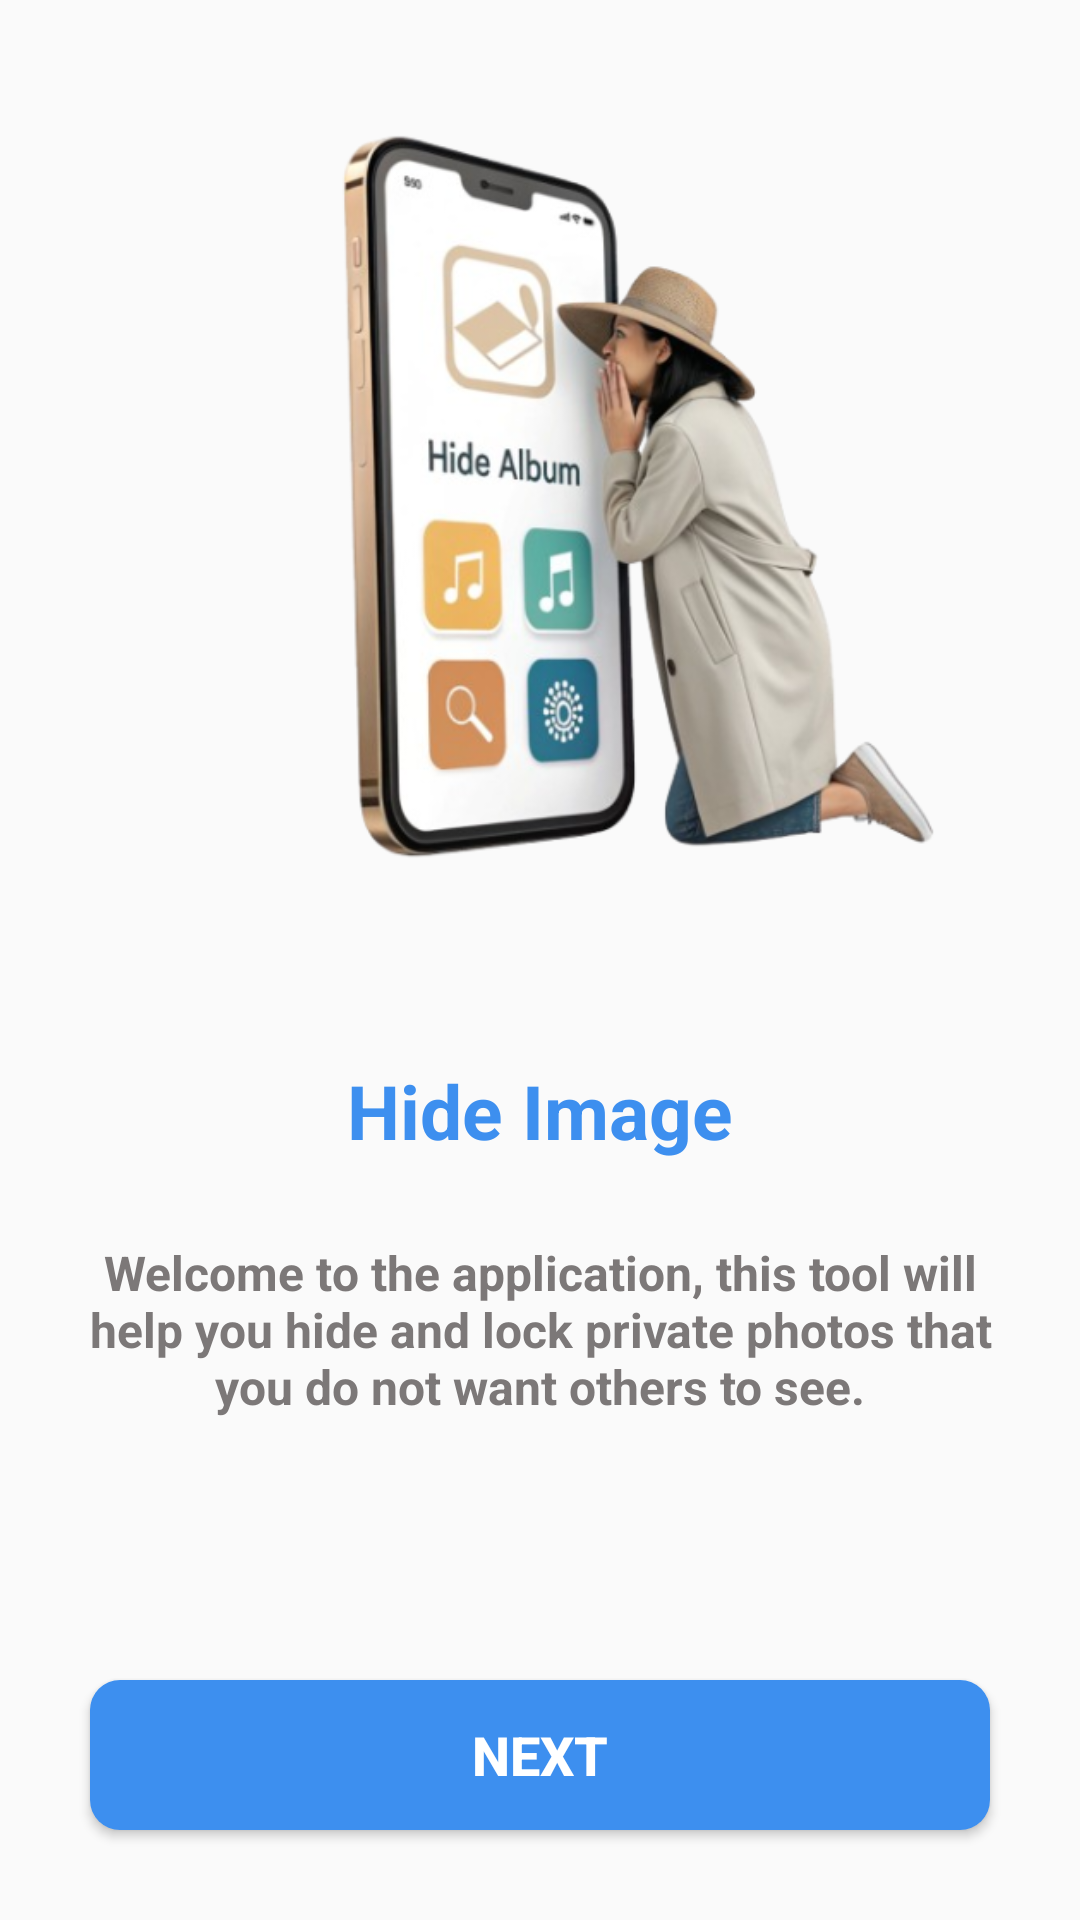

This screen was rendered from an Android layout file. Write that file and the resources it references.
<!-- AndroidManifest.xml: application theme Theme.LookImage -->
<!-- res/layout/activity_splash.xml -->
<?xml version="1.0" encoding="utf-8"?>
<androidx.constraintlayout.widget.ConstraintLayout xmlns:android="http://schemas.android.com/apk/res/android"
    xmlns:app="http://schemas.android.com/apk/res-auto"
    xmlns:tools="http://schemas.android.com/tools"
    android:id="@+id/main"
    android:layout_width="match_parent"
    android:layout_height="match_parent"
    tools:context=".SplashActivity">

    <TextView
        android:id="@+id/textView4"
        android:layout_width="match_parent"
        android:layout_height="wrap_content"
        android:layout_margin="20dp"
        android:gravity="center"
        android:textAlignment="center"
        android:text="Welcome to the application, this tool will help you hide and lock private photos that you do not want others to see."
        android:textColor="#7C7878"
        android:textSize="16sp"
        android:textStyle="bold"
        app:layout_constraintBottom_toTopOf="@+id/button_next"
        app:layout_constraintEnd_toEndOf="parent"
        app:layout_constraintStart_toStartOf="parent"
        app:layout_constraintTop_toBottomOf="@+id/img_splash" />

    <ImageView
        android:id="@+id/img_splash"
        android:layout_width="0dp"
        android:layout_height="0dp"
        android:src="@drawable/img_hide_photo"
        app:layout_constraintBottom_toTopOf="@id/textView3"
        app:layout_constraintEnd_toEndOf="parent"
        app:layout_constraintHeight_percent="0.5"
        app:layout_constraintStart_toStartOf="parent"
        app:layout_constraintTop_toTopOf="parent"
        app:layout_constraintWidth_percent="0.75" />

    <TextView
        android:id="@+id/textView3"
        android:layout_width="match_parent"
        android:layout_height="wrap_content"
        android:layout_margin="20dp"
        android:gravity="center"
        android:text="Hide Image"
        android:textColor="#3D8FEF"
        android:textSize="25sp"
        android:textStyle="bold"
        app:layout_constraintBottom_toTopOf="@+id/textView4"
        app:layout_constraintEnd_toEndOf="parent"
        app:layout_constraintStart_toStartOf="parent"
        app:layout_constraintTop_toBottomOf="@+id/img_splash" />

    <Button
        android:id="@+id/button_next"
        android:layout_width="match_parent"
        android:layout_height="50dp"
        android:layout_margin="30dp"
        android:background="@drawable/round_button"
        android:text="Next"
        android:textStyle="bold"
        android:textColor="@color/white"
        android:textSize="18sp"
        app:layout_constraintBottom_toBottomOf="parent"
        app:layout_constraintEnd_toEndOf="parent"
        app:layout_constraintStart_toStartOf="parent" />


</androidx.constraintlayout.widget.ConstraintLayout>
<!-- resources referenced by this layout -->
<resources>
  <!-- drawable img_hide_photo: png bitmap (drawable, 192305 bytes) -->
  <!-- drawable round_button (drawable) -->
  <?xml version="1.0" encoding="utf-8"?>
  <shape android:shape="rectangle" xmlns:android="http://schemas.android.com/apk/res/android">
  
      <solid android:color="#3D8FEF"/>
      <corners android:radius="10dp"/>
  
  </shape>
  <style name="Theme.LookImage" parent="Base.Theme.LookImage" />
  <style name="Base.Theme.LookImage" parent="Theme.AppCompat.Light.NoActionBar">
          
          
      </style>
  <!-- not gathered from this repository: default colours our renderer supplied (Android Studio template values) -->
  <color name="white">#FFFFFFFF</color>
</resources>
